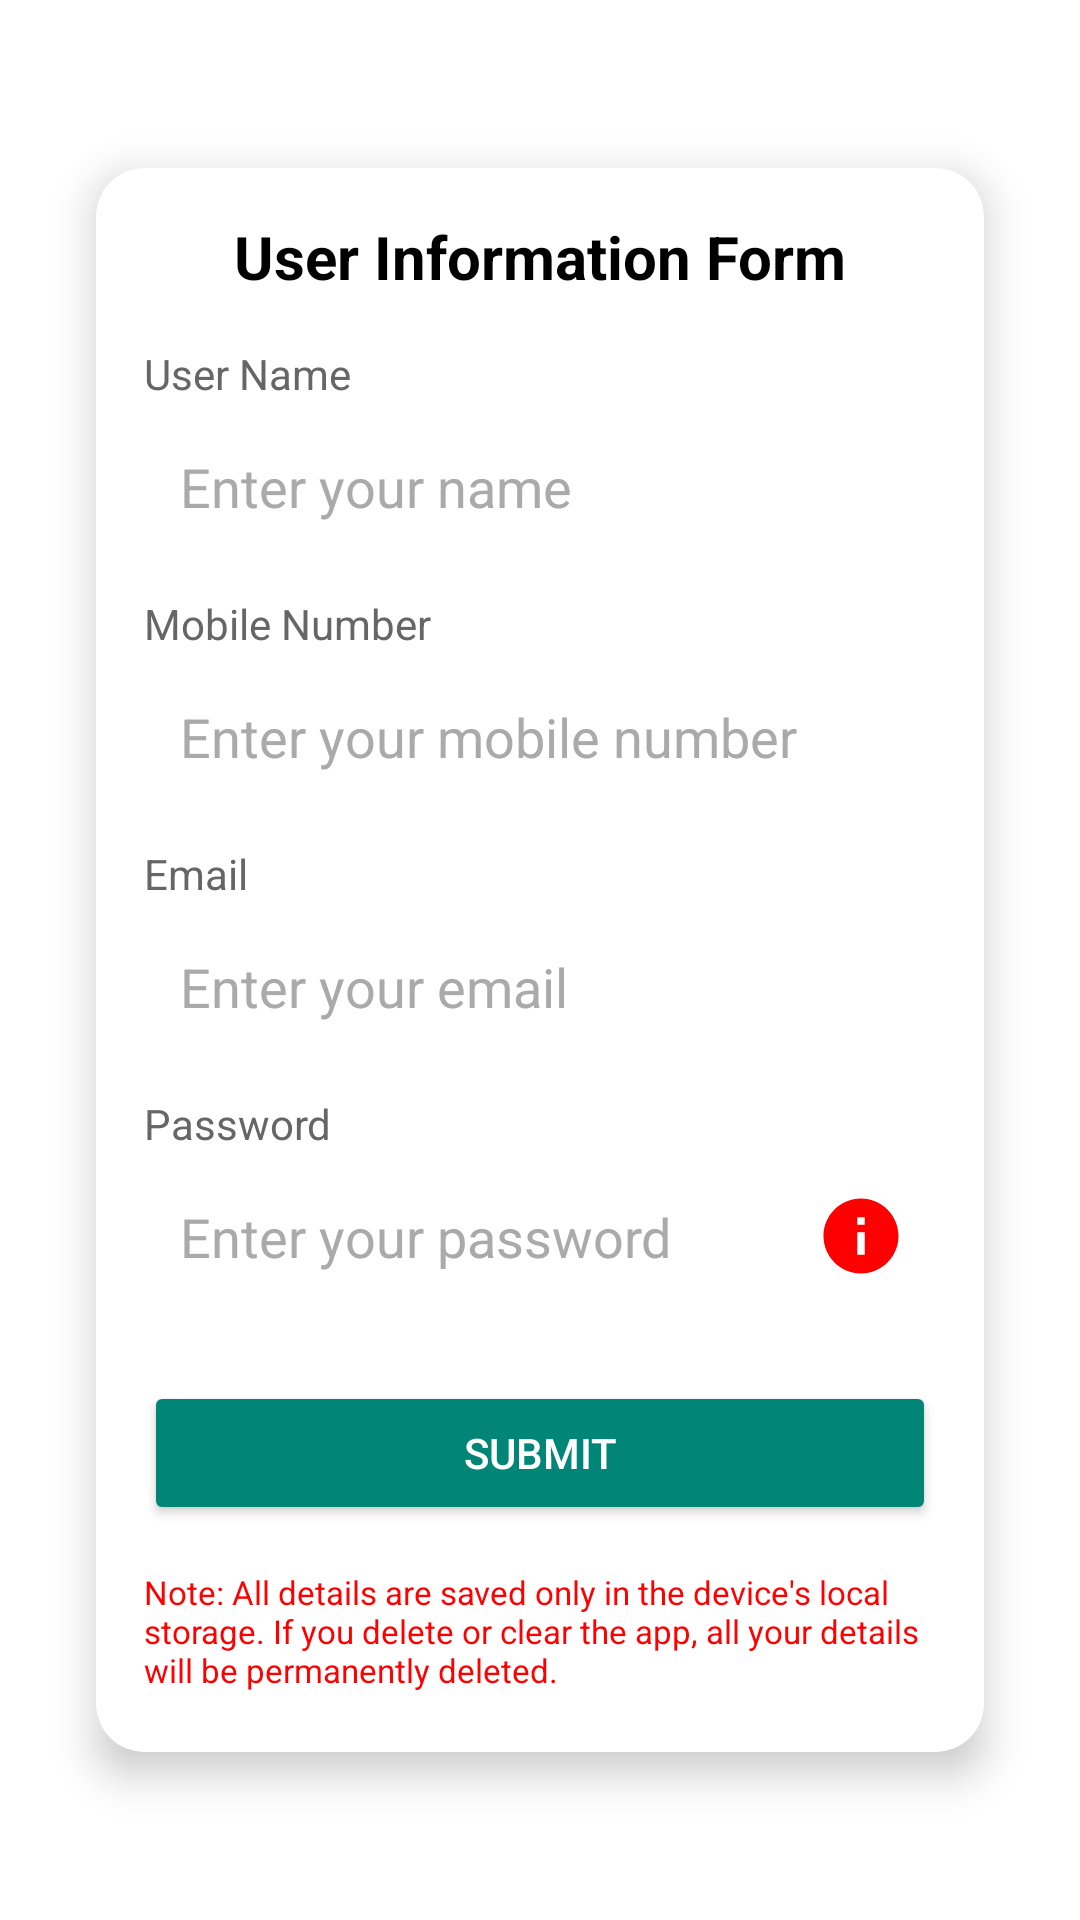

This screen was rendered from an Android layout file. Write that file and the resources it references.
<!-- AndroidManifest.xml: application theme Theme.GoMailAI -->
<!-- res/layout/fragment_fill_form.xml -->
<?xml version="1.0" encoding="utf-8"?>
<androidx.constraintlayout.widget.ConstraintLayout
    xmlns:android="http://schemas.android.com/apk/res/android"
    xmlns:tools="http://schemas.android.com/tools"
    xmlns:app="http://schemas.android.com/apk/res-auto"
    android:layout_width="match_parent"
    android:layout_height="match_parent"
    tools:context=".layout.FillFormFragment"
    android:background="@color/background"
    android:padding="16dp">

    
    <androidx.cardview.widget.CardView
        android:layout_width="0dp"
        android:layout_height="wrap_content"
        android:layout_margin="16dp"
        app:cardCornerRadius="16dp"
        app:cardElevation="8dp"
        app:layout_constraintTop_toTopOf="parent"
        app:layout_constraintStart_toStartOf="parent"
        app:layout_constraintEnd_toEndOf="parent"
        app:layout_constraintBottom_toBottomOf="parent">

        <LinearLayout
            android:layout_width="match_parent"
            android:layout_height="wrap_content"
            android:orientation="vertical"
            android:padding="16dp">

            
            <TextView
                android:id="@+id/formTitle"
                android:layout_width="match_parent"
                android:layout_height="wrap_content"
                android:text="User Information Form"
                android:textColor="@color/text_primary"
                android:textStyle="bold"
                android:textSize="20sp"
                android:gravity="center"
                android:layout_marginBottom="16dp" />

            
            <TextView
                android:id="@+id/labelUserName"
                android:layout_width="wrap_content"
                android:layout_height="wrap_content"
                android:text="User Name"
                android:textSize="14sp"
                android:textColor="@color/text_secondary"
                android:layout_marginBottom="4dp" />

            <EditText
                android:id="@+id/editTextUserName"
                android:layout_width="match_parent"
                android:layout_height="wrap_content"
                android:hint="Enter your name"
                android:inputType="textPersonName"
                android:background="@drawable/edittext_background"
                android:padding="12dp"
                android:layout_marginBottom="12dp"
                android:textColor="@color/text_primary"
                android:textColorHint="@color/text_hint" />

            
            <TextView
                android:id="@+id/labelMobileNumber"
                android:layout_width="wrap_content"
                android:layout_height="wrap_content"
                android:text="Mobile Number"
                android:textSize="14sp"
                android:textColor="@color/text_secondary"
                android:layout_marginBottom="4dp" />

            <EditText
                android:id="@+id/editTextMobileNumber"
                android:layout_width="match_parent"
                android:layout_height="wrap_content"
                android:hint="Enter your mobile number"
                android:inputType="phone"
                android:background="@drawable/edittext_background"
                android:padding="12dp"
                android:layout_marginBottom="12dp"
                android:textColor="@color/text_primary"
                android:textColorHint="@color/text_hint" />

            
            <TextView
                android:id="@+id/labelEmail"
                android:layout_width="wrap_content"
                android:layout_height="wrap_content"
                android:text="Email"
                android:textSize="14sp"
                android:textColor="@color/text_secondary"
                android:layout_marginBottom="4dp" />

            <EditText
                android:id="@+id/editTextEmail"
                android:layout_width="match_parent"
                android:layout_height="wrap_content"
                android:hint="Enter your email"
                android:inputType="textEmailAddress"
                android:background="@drawable/edittext_background"
                android:padding="12dp"
                android:layout_marginBottom="12dp"
                android:textColor="@color/text_primary"
                android:textColorHint="@color/text_hint" />

            
            <TextView
                android:id="@+id/labelPassword"
                android:layout_width="wrap_content"
                android:layout_height="wrap_content"
                android:text="Password"
                android:textSize="14sp"
                android:textColor="@color/text_secondary"
                android:layout_marginBottom="4dp" />

            
            <LinearLayout
                android:layout_width="match_parent"
                android:layout_height="wrap_content"
                android:orientation="horizontal"
                android:layout_marginBottom="16dp">

                <EditText
                    android:id="@+id/editTextPassword"
                    android:layout_width="0dp"
                    android:layout_height="wrap_content"
                    android:hint="Enter your password"
                    android:inputType="textPassword"
                    android:background="@drawable/edittext_background"
                    android:padding="12dp"
                    android:layout_weight="1"
                    android:textColor="@color/text_primary"
                    android:textColorHint="@color/text_hint" />

                <ImageView
                    android:id="@+id/infoIcon"
                    android:layout_width="30dp"
                    android:layout_height="30dp"
                    android:layout_gravity="center"
                    android:layout_marginStart="-40dp"
                    android:layout_marginEnd="10dp"
                    android:clickable="true"
                    android:contentDescription="Password Hint"
                    android:focusable="true"
                    android:src="@drawable/ic_info"
                    android:tooltipText="Password should be at least 6 characters long, with one uppercase letter and one number."
                    tools:ignore="TouchTargetSizeCheck" />
            </LinearLayout>

            <Button
                android:id="@+id/buttonSubmit"
                android:layout_width="match_parent"
                android:layout_height="wrap_content"
                android:text="Submit"
                android:backgroundTint="@color/button_primary"
                android:textColor="@color/button_text"
                android:layout_marginTop="8dp" />

            
            <TextView
                android:layout_width="match_parent"
                android:layout_height="wrap_content"
                android:text="Note: All details are saved only in the device's local storage. If you delete or clear the app, all your details will be permanently deleted."
                android:textSize="11sp"
                android:layout_marginTop="15dp"
                android:textColor="@color/text_error"
                android:layout_marginBottom="4dp"
                tools:ignore="SmallSp" />
        </LinearLayout>
    </androidx.cardview.widget.CardView>
</androidx.constraintlayout.widget.ConstraintLayout>
<!-- resources referenced by this layout -->
<resources>
  <color name="background">#FFFFFF</color>
  <color name="button_primary">#008577</color>
  <color name="button_text">#FFFFFF</color>
  <color name="text_error">#FF0000</color>
  <color name="text_hint">#AAAAAA</color>
  <color name="text_primary">#000000</color>
  <color name="text_secondary">#666666</color>
  <!-- drawable ic_info (drawable) -->
  <vector xmlns:android="http://schemas.android.com/apk/res/android" android:height="24dp" android:tint="#FF0000" android:viewportHeight="24" android:viewportWidth="24" android:width="24dp">
        
      <path android:fillColor="@android:color/white" android:pathData="M12,2C6.48,2 2,6.48 2,12s4.48,10 10,10 10,-4.48 10,-10S17.52,2 12,2zM13,17h-2v-6h2v6zM13,9h-2L11,7h2v2z"/>
      
  </vector>
  <style name="Theme.GoMailAI" parent="Base.Theme.GoMailAI" />
  <style name="Base.Theme.GoMailAI" parent="Theme.Material3.DayNight.NoActionBar">
          
          
      </style>
</resources>
